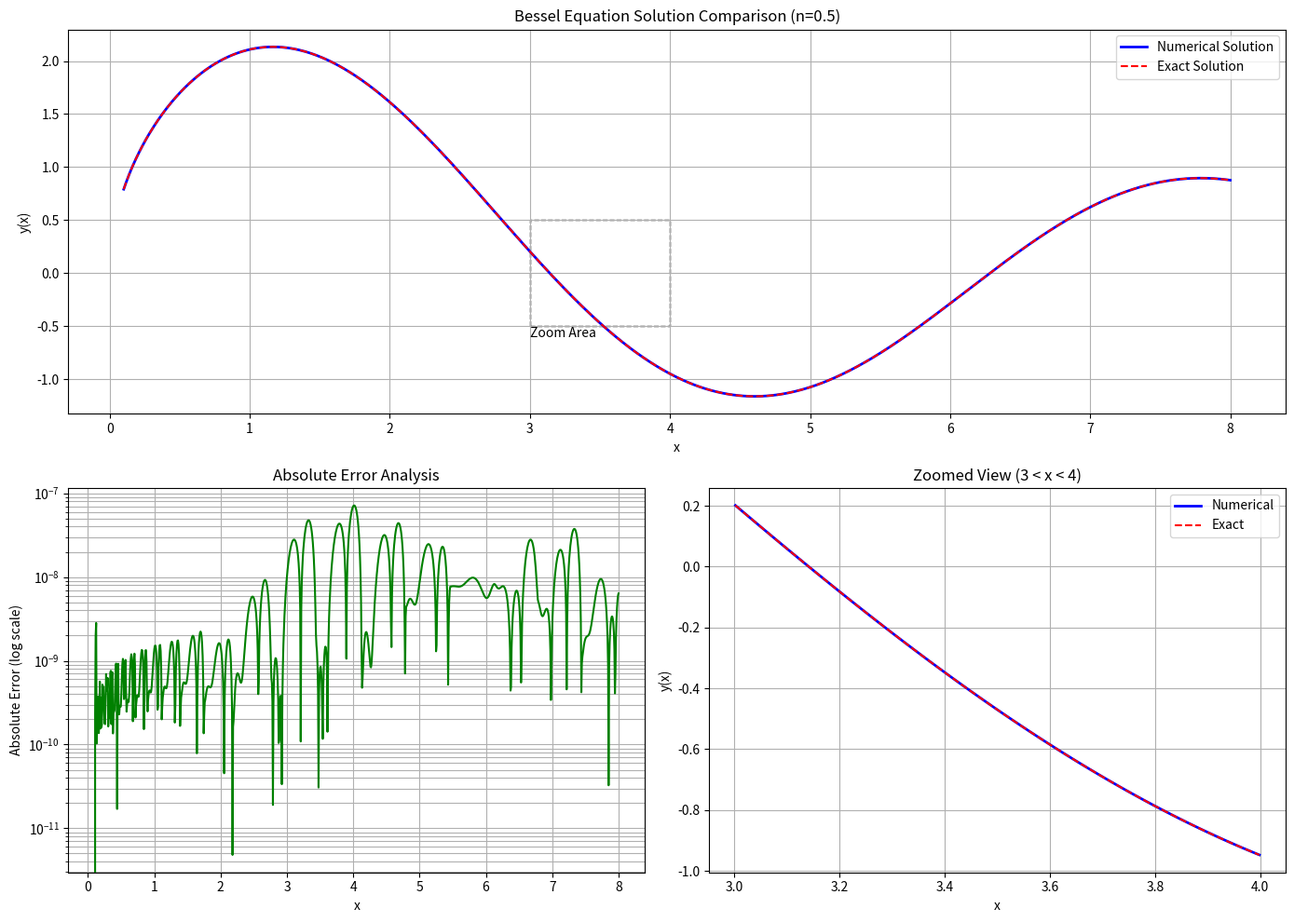
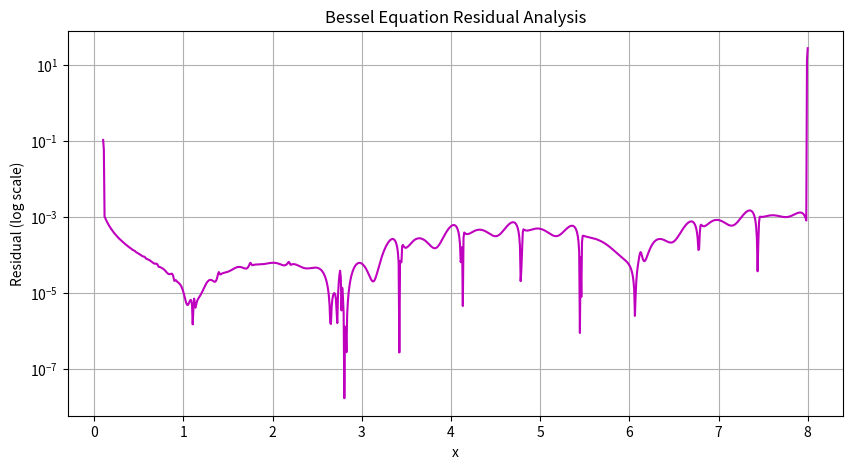

These figures' Python source, in order:
from scipy.integrate import solve_ivp
import numpy as np
import matplotlib.pyplot as plt
from matplotlib.patches import Rectangle

# ================== Exact Solution ==================
def exact_solution(x):
    """Exact solution for Bessel equation (n=0.5)"""
    return np.sin(x) * np.sqrt(2 * np.pi / x)

def exact_derivative(x):
    """Derivative of exact solution (for initial conditions)"""
    return np.sqrt(2*np.pi/x)*np.cos(x) - np.sin(x)*np.sqrt(2*np.pi/x**3)/2

# ================== Numerical Solution ==================
def bessel_equations(x, y, n=0.5):
    """First-order system for Bessel equation"""
    y1, y2 = y
    dy1dx = y2
    dy2dx = (n**2 / x**2 - 1) * y1 - y2 / x
    return [dy1dx, dy2dx]

# Avoid singularity at x=0
x0 = 0.1
x_end = 8
y0 = [exact_solution(x0), exact_derivative(x0)]

# Numerical solution with high accuracy
sol = solve_ivp(bessel_equations, [x0, x_end], y0, 
                t_eval=np.linspace(x0, x_end, 1000),
                method='DOP853', rtol=1e-8, atol=1e-8)

# ================== Analysis ==================
x_vals = sol.t
y_num = sol.y[0]
y_exact = exact_solution(x_vals)

# 1. Absolute error
abs_error = np.abs(y_num - y_exact)

# 2. Relative error (with safeguard against division by zero)
relative_error = np.abs(y_num - y_exact) / (np.abs(y_exact) + 1e-12)

# 3. Residual analysis
def residual(x, y, y_prime, y_double_prime):
    """Compute residual of Bessel equation"""
    return x**2 * y_double_prime + x * y_prime + (x**2 - 0.25) * y

# Numerical derivatives
y_prime_num = np.gradient(y_num, x_vals)
y_double_prime_num = np.gradient(y_prime_num, x_vals)
residuals = residual(x_vals, y_num, y_prime_num, y_double_prime_num)

# ================== Plotting ==================
plt.figure(figsize=(14, 10))

# ----- Main plot: Solutions -----
plt.subplot(2, 2, (1, 2))
plt.plot(x_vals, y_num, 'b-', lw=2, label='Numerical Solution')
plt.plot(x_vals, y_exact, 'r--', lw=1.5, label='Exact Solution')
plt.xlabel('x')
plt.ylabel('y(x)')
plt.title('Bessel Equation Solution Comparison (n=0.5)')
plt.legend()
plt.grid(True)

# Add zoom area indicator
zoom_x = (3, 4)
zoom_rect = Rectangle((zoom_x[0], -0.5), zoom_x[1]-zoom_x[0], 1, 
                     linewidth=1, edgecolor='k', facecolor='none', linestyle='--')
plt.gca().add_patch(zoom_rect)
plt.text(zoom_x[0], -0.6, 'Zoom Area', ha='left')

# ----- Subplot 1: Absolute Error -----
plt.subplot(2, 2, 3)
plt.semilogy(x_vals, abs_error, 'g-', lw=1.5)
plt.xlabel('x')
plt.ylabel('Absolute Error (log scale)')
plt.title('Absolute Error Analysis')
plt.grid(True, which='both')

# ----- Subplot 2: Zoomed Comparison -----
plt.subplot(2, 2, 4)
zoom_mask = (x_vals >= zoom_x[0]) & (x_vals <= zoom_x[1])
plt.plot(x_vals[zoom_mask], y_num[zoom_mask], 'b-', lw=2, label='Numerical')
plt.plot(x_vals[zoom_mask], y_exact[zoom_mask], 'r--', lw=1.5, label='Exact')
plt.xlabel('x')
plt.ylabel('y(x)')
plt.title(f'Zoomed View ({zoom_x[0]} < x < {zoom_x[1]})')
plt.legend()
plt.grid(True)

plt.tight_layout()

# ================== Statistics ==================
print("\n===== Error Statistics =====")
print(f"Max Absolute Error: {np.max(abs_error):.2e}")
print(f"Mean Absolute Error: {np.mean(abs_error):.2e}")
print(f"Max Relative Error: {np.max(relative_error)*100:.2f}%")
print(f"Mean Relative Error: {np.mean(relative_error)*100:.2f}%")
print(f"Max Residual: {np.max(np.abs(residuals)):.2e}")

# ================== Residual Plot ==================
plt.figure(figsize=(10, 5))
plt.semilogy(x_vals, np.abs(residuals), 'm-', lw=1.5)
plt.xlabel('x')
plt.ylabel('Residual (log scale)')
plt.title('Bessel Equation Residual Analysis')
plt.grid(True, which='both')
plt.show()
